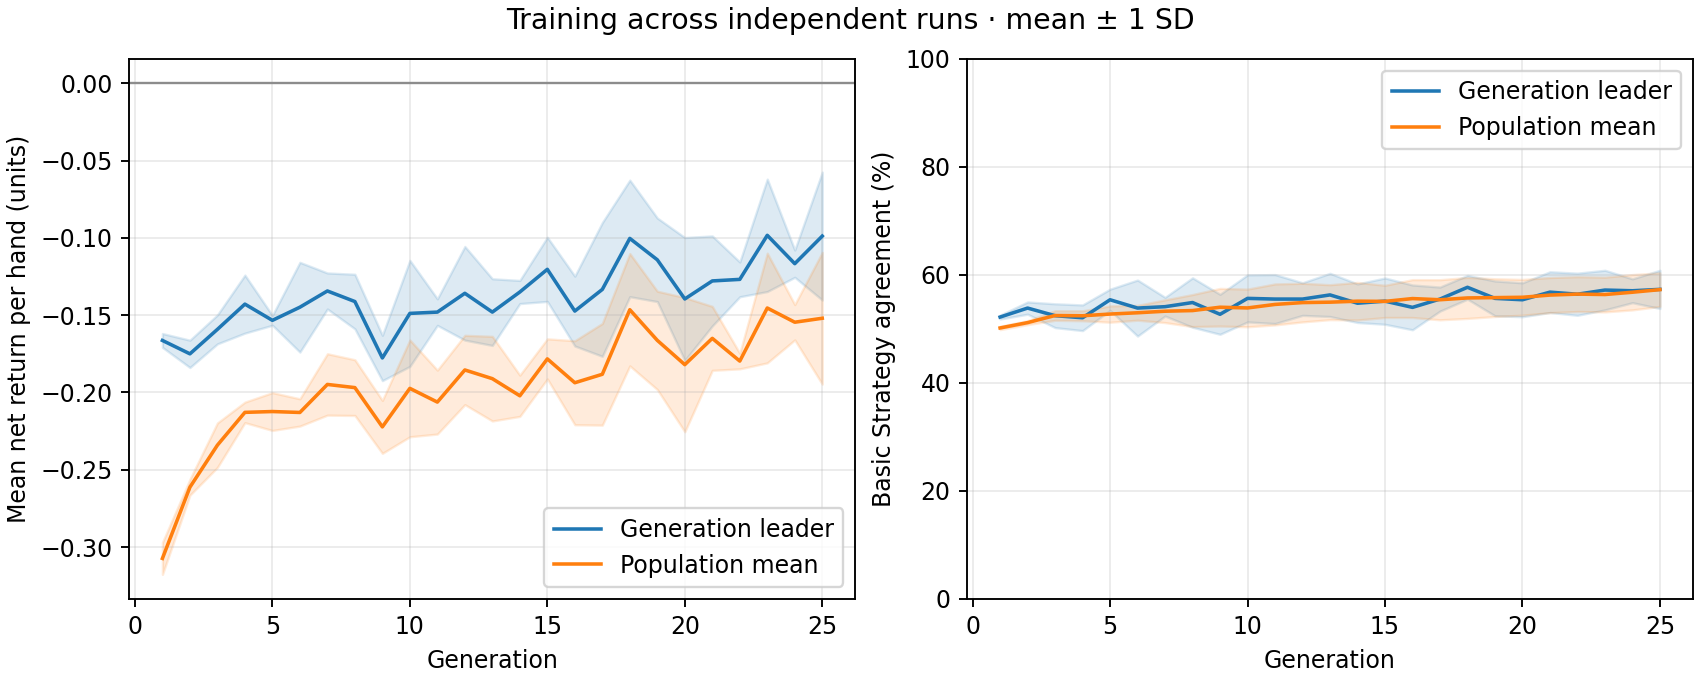

The data file committed next to this chart (first rows):
generation, best_fitness_mean, best_fitness_sd, average_fitness_mean, average_fitness_sd, best_match_pct_mean, best_match_pct_sd, population_match_pct_mean, population_match_pct_sd
1, -0.1663, 0.004478, -0.3073, 0.01033, 52.18, 0.3626, 50.16, 0.3137
2, -0.175, 0.008841, -0.2613, 0.005134, 53.85, 1.132, 51.15, 0.3692
3, -0.1592, 0.009366, -0.2341, 0.01438, 52.44, 2.206, 52.47, 0.8879
4, -0.1428, 0.01876, -0.2129, 0.006643, 52.05, 2.378, 52.43, 0.9244
5, -0.1533, 0.003171, -0.2123, 0.01224, 55.38, 1.961, 52.74, 1.509
6, -0.1448, 0.02904, -0.2129, 0.008828, 53.85, 5.189, 52.98, 1.376
7, -0.1343, 0.01165, -0.1948, 0.01986, 54.1, 1.73, 53.26, 2.105
8, -0.1412, 0.01766, -0.1968, 0.01803, 54.87, 4.576, 53.38, 2.967
9, -0.1777, 0.01466, -0.2222, 0.01711, 52.69, 3.702, 54, 3.485
10, -0.1488, 0.03428, -0.1973, 0.0313, 55.64, 4.355, 53.87, 3.487
11, -0.148, 0.008573, -0.2062, 0.02067, 55.51, 4.533, 54.52, 3.795
12, -0.1358, 0.03029, -0.1854, 0.02242, 55.51, 3.018, 54.86, 3.577
13, -0.148, 0.02157, -0.1911, 0.02737, 56.28, 4.001, 54.94, 3.234
14, -0.135, 0.007483, -0.2021, 0.01334, 54.74, 3.571, 55.12, 3.478
15, -0.1203, 0.02075, -0.1783, 0.01297, 55.13, 4.287, 55.08, 2.981
16, -0.1473, 0.02259, -0.1937, 0.02717, 53.97, 4.146, 55.6, 3.508
17, -0.1333, 0.04326, -0.1882, 0.03289, 55.51, 2.228, 55.39, 3.711
18, -0.1003, 0.03769, -0.1465, 0.03633, 57.69, 2.198, 55.72, 3.791
19, -0.1142, 0.02703, -0.1663, 0.0318, 55.64, 3.223, 55.78, 3.497
20, -0.1395, 0.03974, -0.182, 0.0434, 55.38, 3.14, 55.84, 3.306
21, -0.1278, 0.0291, -0.165, 0.02069, 56.79, 3.773, 56.25, 3.25
22, -0.1268, 0.01124, -0.1797, 0.005028, 56.41, 3.901, 56.43, 3.223
23, -0.09833, 0.03637, -0.1454, 0.03548, 57.18, 3.667, 56.35, 3.214
24, -0.1167, 0.008816, -0.1545, 0.01142, 57.05, 2.206, 56.78, 3.27
25, -0.09883, 0.04136, -0.152, 0.0426, 57.31, 3.539, 57.26, 3.115
